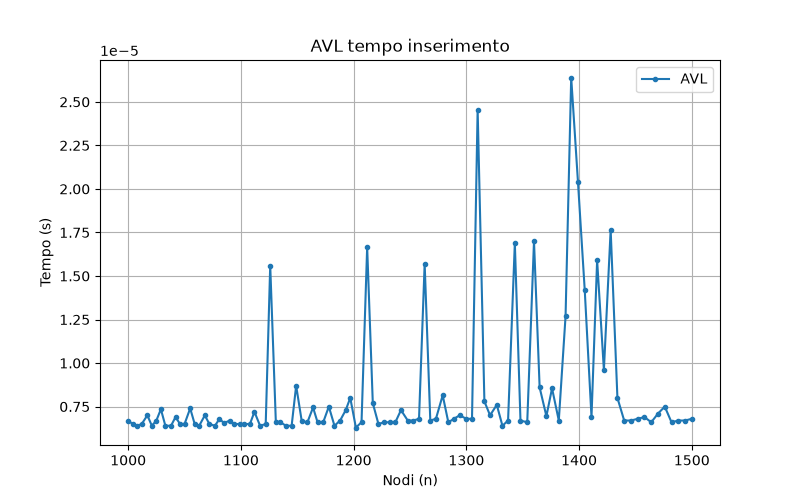

The data file committed next to this chart (first rows):
n, 1000, 1004, 1008, 1012, 1017, 1021, 1025, 1029, 1033, 1038, 1042, 1046, 1050, 1055, 1059, 1063, 1068, 1072, 1077, 1081, 1085, 1090, 1094
AVL, 6.70000008540228e-06, 6.50000038149301e-06, 6.399999620043673e-06, 6.50000038149301e-06, 6.999998731771484e-06, 6.399999620043673e-06, 6.70000008540228e-06, 7.350000487349462e-06, 6.400001439033076e-06, 6.399999620043673e-06, 6.8999997893115506e-06, 6.50000038149301e-06, 6.50000038149301e-06, 7.3999999585794285e-06, 6.50000038149301e-06, 6.399999620043673e-06, 7.0000005507608876e-06, 6.499998562503606e-06, 6.399999620043673e-06, 6.7999990278622136e-06, 6.549999852722976e-06, 6.70000008540228e-06, 6.499998562503606e-06
